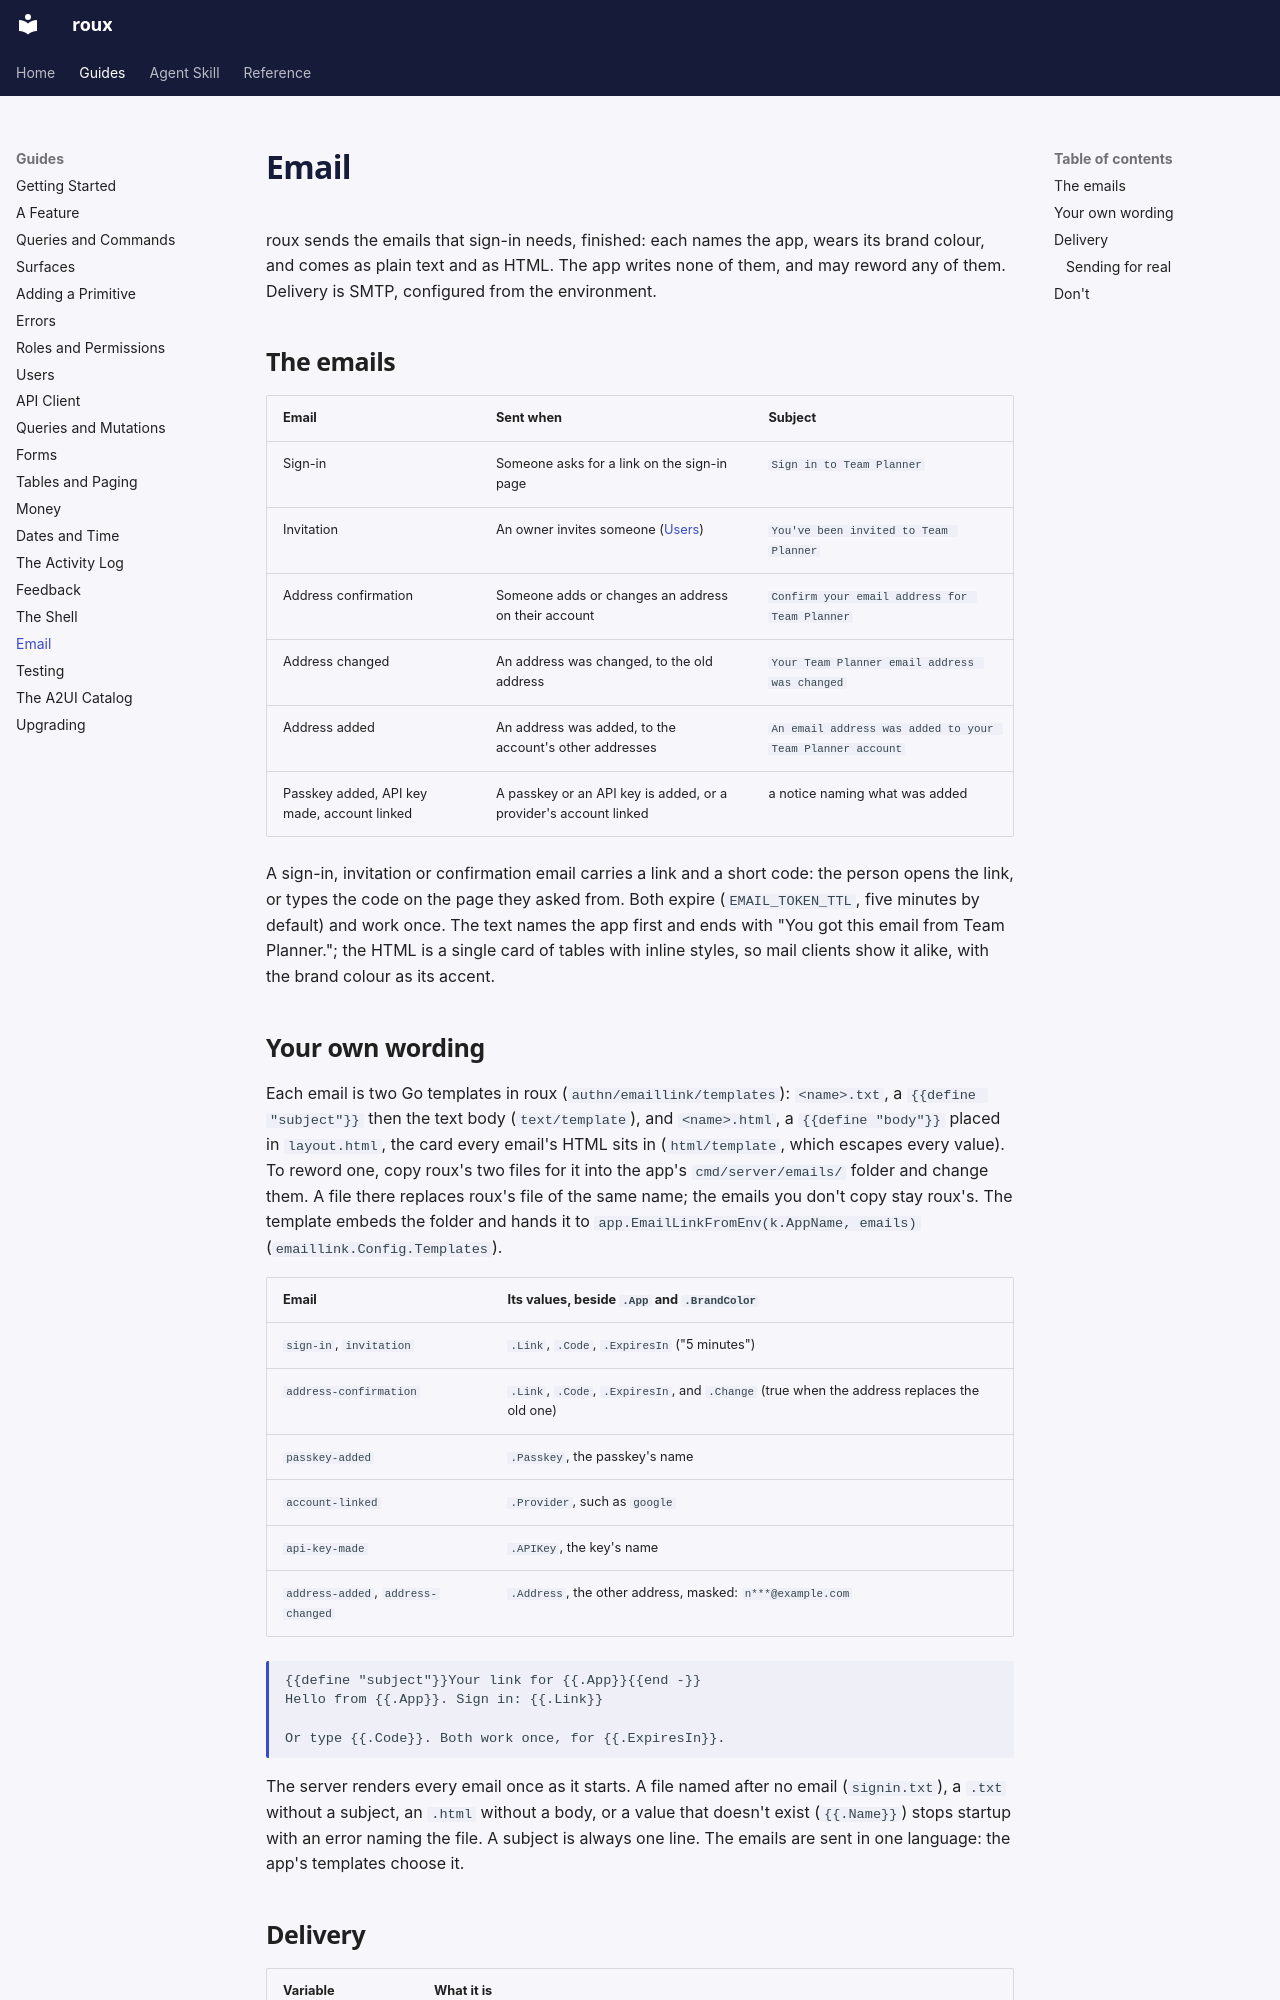

repository: jwcarman/roux · page: guides/email/index.html · generator: mkdocs

# Email

roux sends the emails that sign-in needs, finished: each names the app, wears its brand colour,
and comes as plain text and as HTML. The app writes none of them, and may reword any of them. Delivery
is SMTP, configured from the environment.

## The emails

| Email | Sent when | Subject |
| --- | --- | --- |
| Sign-in | Someone asks for a link on the sign-in page | `Sign in to Team Planner` |
| Invitation | An owner invites someone ([Users](users.md)) | `You've been invited to Team Planner` |
| Address confirmation | Someone adds or changes an address on their account | `Confirm your email address for Team Planner` |
| Address changed | An address was changed, to the old address | `Your Team Planner email address was changed` |
| Address added | An address was added, to the account's other addresses | `An email address was added to your Team Planner account` |
| Passkey added, API key made, account linked | A passkey or an API key is added, or a provider's account linked | a notice naming what was added |

A sign-in, invitation or confirmation email carries a link and a short code: the person opens the
link, or types the code on the page they asked from. Both expire (`EMAIL_TOKEN_TTL`, five minutes
by default) and work once. The text names the app first and ends with "You got this email from
Team Planner."; the HTML is a single card of tables with inline styles, so mail clients show it
alike, with the brand colour as its accent.

## Your own wording

Each email is two Go templates in roux (`authn/emaillink/templates`): `<name>.txt`, a
`{{define "subject"}}` then the text body (`text/template`), and `<name>.html`, a
`{{define "body"}}` placed in `layout.html`, the card every email's HTML sits in (`html/template`,
which escapes every value). To reword one, copy roux's two files for it into the app's
`cmd/server/emails/` folder and change them. A file there replaces roux's file of the same name;
the emails you don't copy stay roux's. The template embeds the folder and hands it to
`app.EmailLinkFromEnv(k.AppName, emails)` (`emaillink.Config.Templates`).

| Email | Its values, beside `.App` and `.BrandColor` |
| --- | --- |
| `sign-in`, `invitation` | `.Link`, `.Code`, `.ExpiresIn` ("5 minutes") |
| `address-confirmation` | `.Link`, `.Code`, `.ExpiresIn`, and `.Change` (true when the address replaces the old one) |
| `passkey-added` | `.Passkey`, the passkey's name |
| `account-linked` | `.Provider`, such as `google` |
| `api-key-made` | `.APIKey`, the key's name |
| `address-added`, `address-changed` | `.Address`, the other address, masked: `n***@example.com` |

```text
{{define "subject"}}Your link for {{.App}}{{end -}}
Hello from {{.App}}. Sign in: {{.Link}}

Or type {{.Code}}. Both work once, for {{.ExpiresIn}}.
```

The server renders every email once as it starts. A file named after no email (`signin.txt`), a
`.txt` without a subject, an `.html` without a body, or a value that doesn't exist (`{{.Name}}`)
stops startup with an error naming the file. A subject is always one line. The emails are sent in
one language: the app's templates choose it.
